The GitHub repository jsirott/fowler_lab contains a labelled image folder "classify" with 4 categories: dead, edge, intermediate, puncta. Examples follow, each with its label.

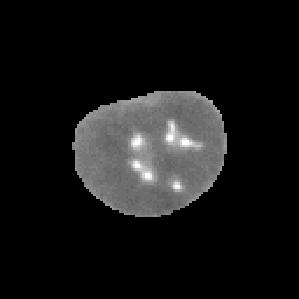
Label: intermediate

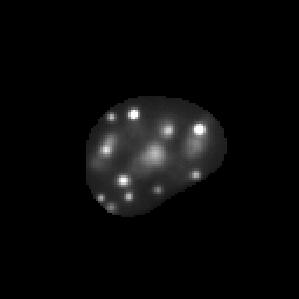
Label: puncta

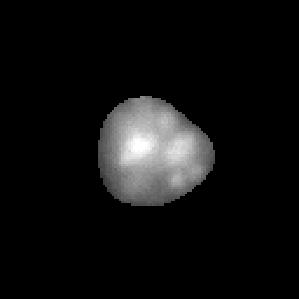
Label: dead

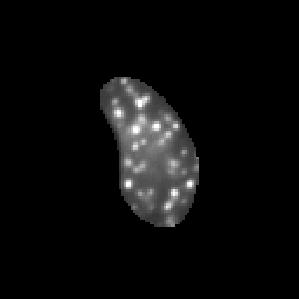
Label: puncta

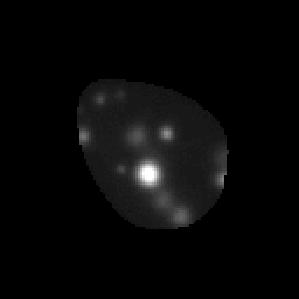
Label: puncta

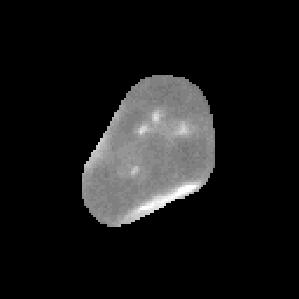
Label: edge
